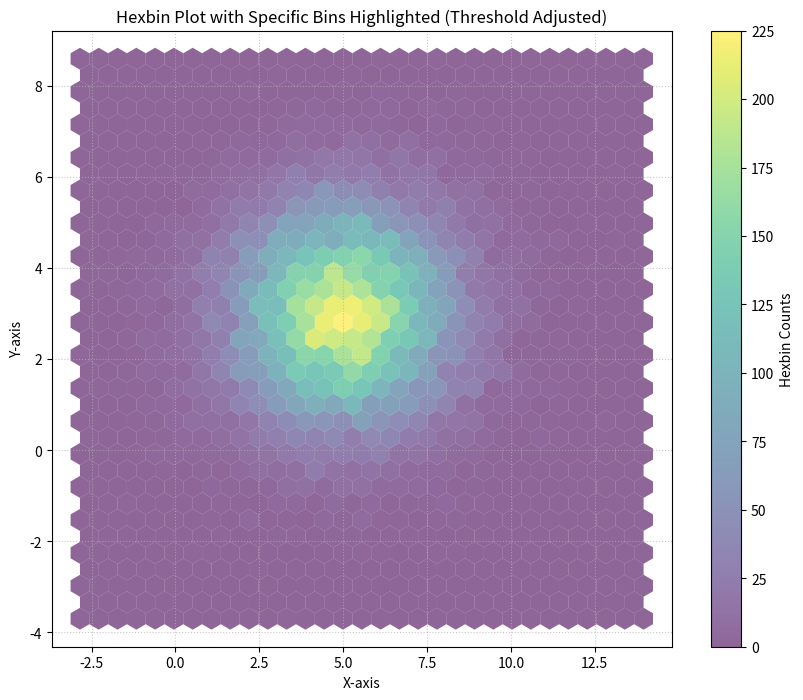

Reproduce this figure in Python.
import matplotlib.pyplot as plt
import numpy as np
from matplotlib.collections import PolyCollection

# Generate more sample data to increase bin counts
np.random.seed(42) # Use a fixed seed for reproducibility
x = np.random.randn(20000) * 2 + 5 # Increased to 20,000 points
y = np.random.randn(20000) * 1.5 + 3

plt.figure(figsize=(10, 8))

# Create the hexbin plot
hb = plt.hexbin(x, y,
                gridsize=30,
                cmap='viridis',
                alpha=0.6,    # Make it semi-transparent
                edgecolors='none', # No default edges
                zorder=1      # Default zorder for PolyCollection is 1
               )

# Get the paths (vertices) and counts of each hexagon
paths = hb.get_paths()
counts = hb.get_array()

# --- Debugging: Print count statistics ---
if len(counts) > 0:
    min_count = counts.min()
    max_count = counts.max()
    avg_count = counts.mean()
    median_count = np.median(counts) # Median can be more robust than mean for skewed data

    print(f"Hexbin Count Statistics:")
    print(f"  Min Count: {min_count:.2f}")
    print(f"  Max Count: {max_count:.2f}")
    print(f"  Average Count: {avg_count:.2f}")
    print(f"  Median Count: {median_count:.2f}")
else:
    print("No counts available from hexbin.")
    plt.colorbar(hb, label='Hexbin Counts')
    plt.title('Hexbin Plot (No Data for Highlighting)')
    plt.xlabel('X-axis')
    plt.ylabel('Y-axis')
    plt.grid(True, linestyle=':', alpha=0.7)
    plt.show()
    exit() # Exit if no counts, no point in continuing

# --- Adjusting the threshold calculation ---
# Option 1: Use a lower percentile (e.g., 75th or 50th)
# threshold = np.percentile(counts, 75) # Highlight top 25%

# Option 2: Use a fixed number that you know will be met
# This is good for testing the highlighting mechanism itself
# For instance, if max_count is 20, try setting threshold to 5 or 10.
# Let's try highlighting anything above the median count for now
threshold = median_count
print(f"Highlighting bins with counts >= {threshold:.2f} (Median based)")


# Create a new PolyCollection for the highlighted outlines
highlighted_verts = []
for i, path in enumerate(paths):
    if i < len(counts) and counts[i] >= threshold:
        highlighted_verts.append(path.vertices)

if highlighted_verts:
    highlight_collection = PolyCollection(highlighted_verts,
                                          edgecolors='red',
                                          linewidths=2.5,
                                          facecolors='none',
                                          zorder=3)
    plt.gca().add_collection(highlight_collection)
    print(f"Added {len(highlighted_verts)} highlighted hexbins.")
else:
    print("No hexbins met the highlight threshold even after adjustment. Check data distribution.")


plt.colorbar(hb, label='Hexbin Counts')
plt.title('Hexbin Plot with Specific Bins Highlighted (Threshold Adjusted)')
plt.xlabel('X-axis')
plt.ylabel('Y-axis')
plt.grid(True, linestyle=':', alpha=0.7)
plt.show()
